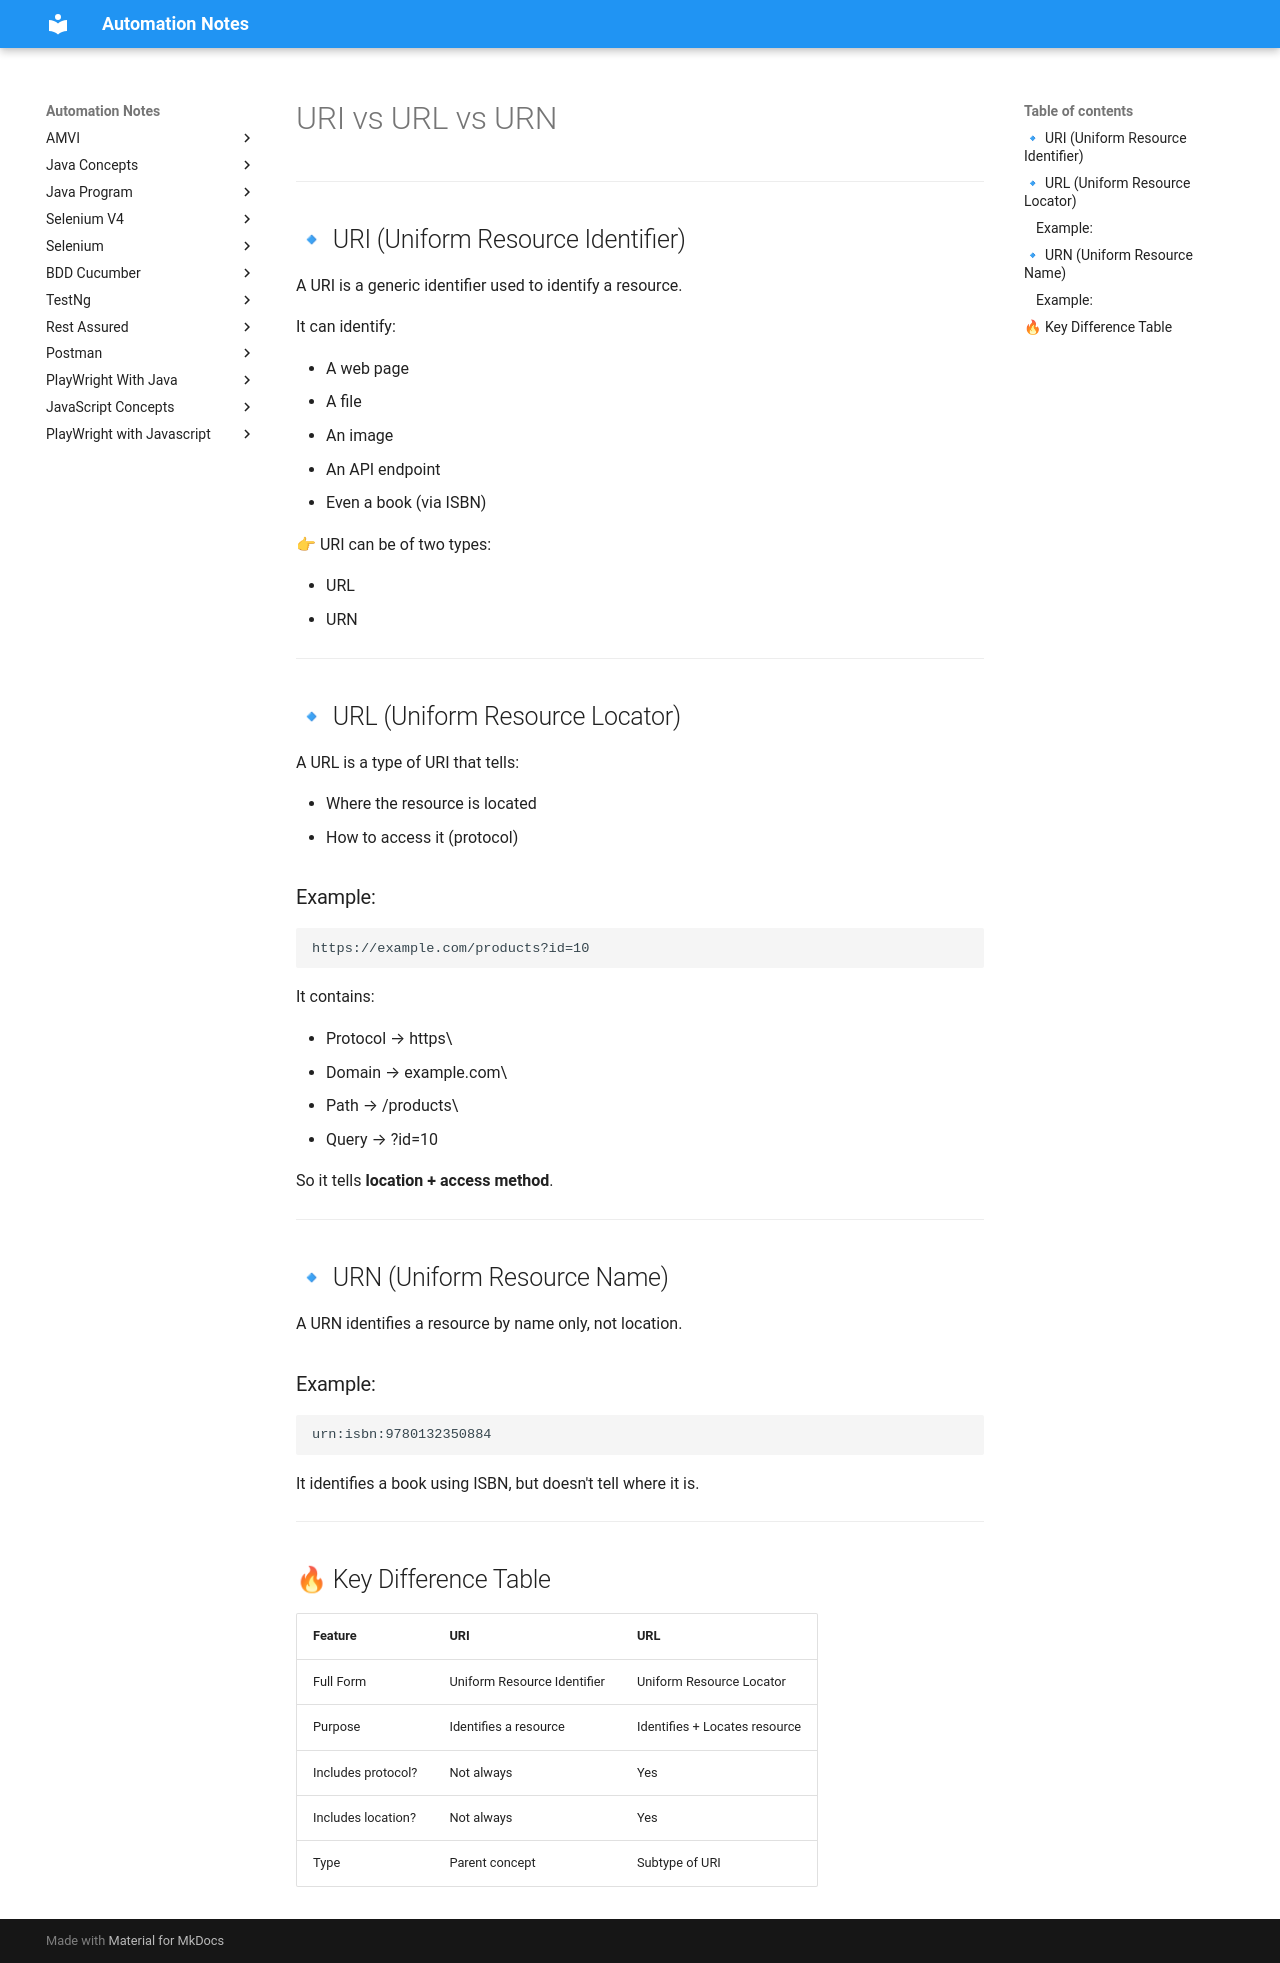

repository: automation-study-material/automation-testing · page: rest-assured/URI-VS-URL/index.html · generator: mkdocs

# URI vs URL vs URN

------------------------------------------------------------------------

## 🔹 URI (Uniform Resource Identifier)

A URI is a generic identifier used to identify a resource.

It can identify:

-   A web page
-   A file
-   An image
-   An API endpoint
-   Even a book (via ISBN)

👉 URI can be of two types:

-   URL
-   URN

------------------------------------------------------------------------

## 🔹 URL (Uniform Resource Locator)

A URL is a type of URI that tells:

-   Where the resource is located
-   How to access it (protocol)

### Example:

    https://example.com/products?id=10

It contains:

-   Protocol → https\
-   Domain → example.com\
-   Path → /products\
-   Query → ?id=10

So it tells **location + access method**.

------------------------------------------------------------------------

## 🔹 URN (Uniform Resource Name)

A URN identifies a resource by name only, not location.

### Example:

    urn:isbn:9780132350884

It identifies a book using ISBN, but doesn't tell where it is.

------------------------------------------------------------------------

## 🔥 Key Difference Table

| Feature            | URI                         | URL                           |
| ------------------ | --------------------------- | ----------------------------- |
| Full Form          | Uniform Resource Identifier | Uniform Resource Locator      |
| Purpose            | Identifies a resource       | Identifies + Locates resource |
| Includes protocol? | Not always                  | Yes                           |
| Includes location? | Not always                  | Yes                           |
| Type               | Parent concept              | Subtype of URI                |
